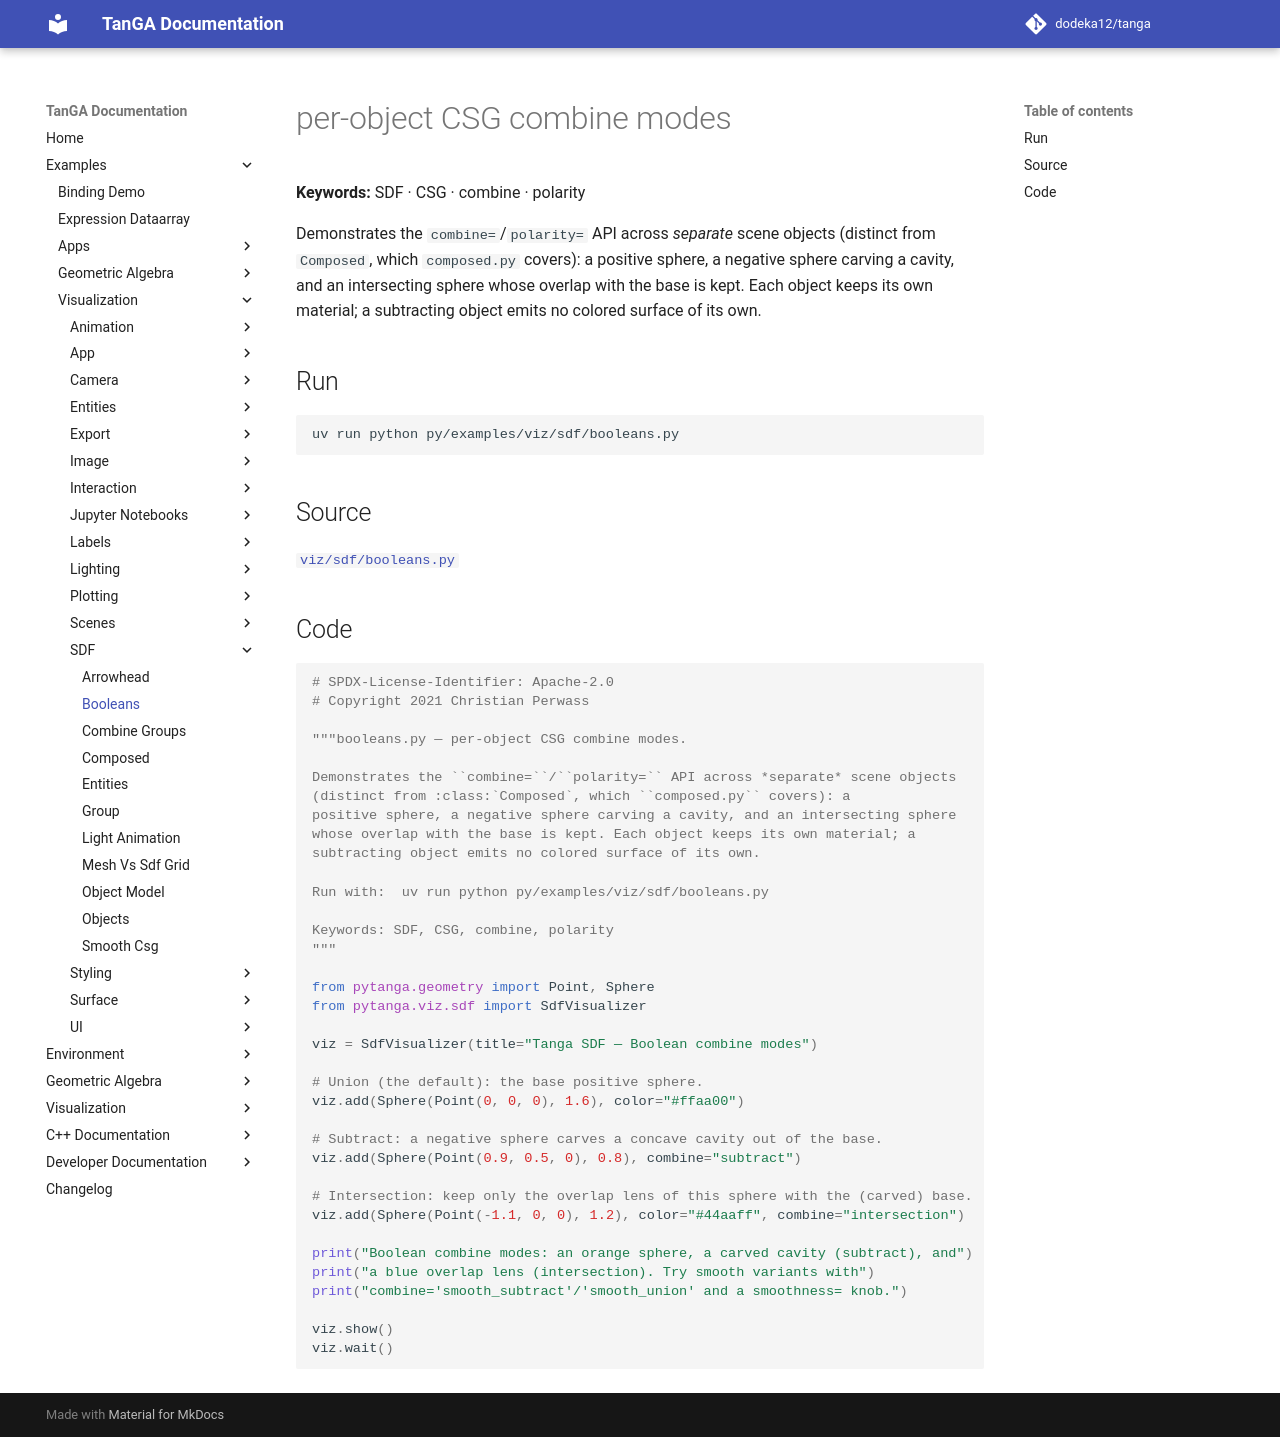

repository: dodeka12/tanga · page: v2.26.0-rc1/py/examples/viz/sdf/booleans/index.html · generator: mkdocs

# per-object CSG combine modes

**Keywords:** SDF · CSG · combine · polarity

Demonstrates the `combine=`/`polarity=` API across *separate* scene objects
(distinct from `Composed`, which `composed.py` covers): a
positive sphere, a negative sphere carving a cavity, and an intersecting sphere
whose overlap with the base is kept. Each object keeps its own material; a
subtracting object emits no colored surface of its own.

## Run

```bash
uv run python py/examples/viz/sdf/booleans.py
```

## Source

[`viz/sdf/booleans.py`](https://github.com/dodeka12/tanga/blob/main/py/examples/viz/sdf/booleans.py)

## Code

````python
# SPDX-License-Identifier: Apache-2.0
# Copyright 2021 Christian Perwass

"""booleans.py — per-object CSG combine modes.

Demonstrates the ``combine=``/``polarity=`` API across *separate* scene objects
(distinct from :class:`Composed`, which ``composed.py`` covers): a
positive sphere, a negative sphere carving a cavity, and an intersecting sphere
whose overlap with the base is kept. Each object keeps its own material; a
subtracting object emits no colored surface of its own.

Run with:  uv run python py/examples/viz/sdf/booleans.py

Keywords: SDF, CSG, combine, polarity
"""

from pytanga.geometry import Point, Sphere
from pytanga.viz.sdf import SdfVisualizer

viz = SdfVisualizer(title="Tanga SDF — Boolean combine modes")

# Union (the default): the base positive sphere.
viz.add(Sphere(Point(0, 0, 0), 1.6), color="#ffaa00")

# Subtract: a negative sphere carves a concave cavity out of the base.
viz.add(Sphere(Point(0.9, 0.5, 0), 0.8), combine="subtract")

# Intersection: keep only the overlap lens of this sphere with the (carved) base.
viz.add(Sphere(Point(-1.1, 0, 0), 1.2), color="#44aaff", combine="intersection")

print("Boolean combine modes: an orange sphere, a carved cavity (subtract), and")
print("a blue overlap lens (intersection). Try smooth variants with")
print("combine='smooth_subtract'/'smooth_union' and a smoothness= knob.")

viz.show()
viz.wait()
````
